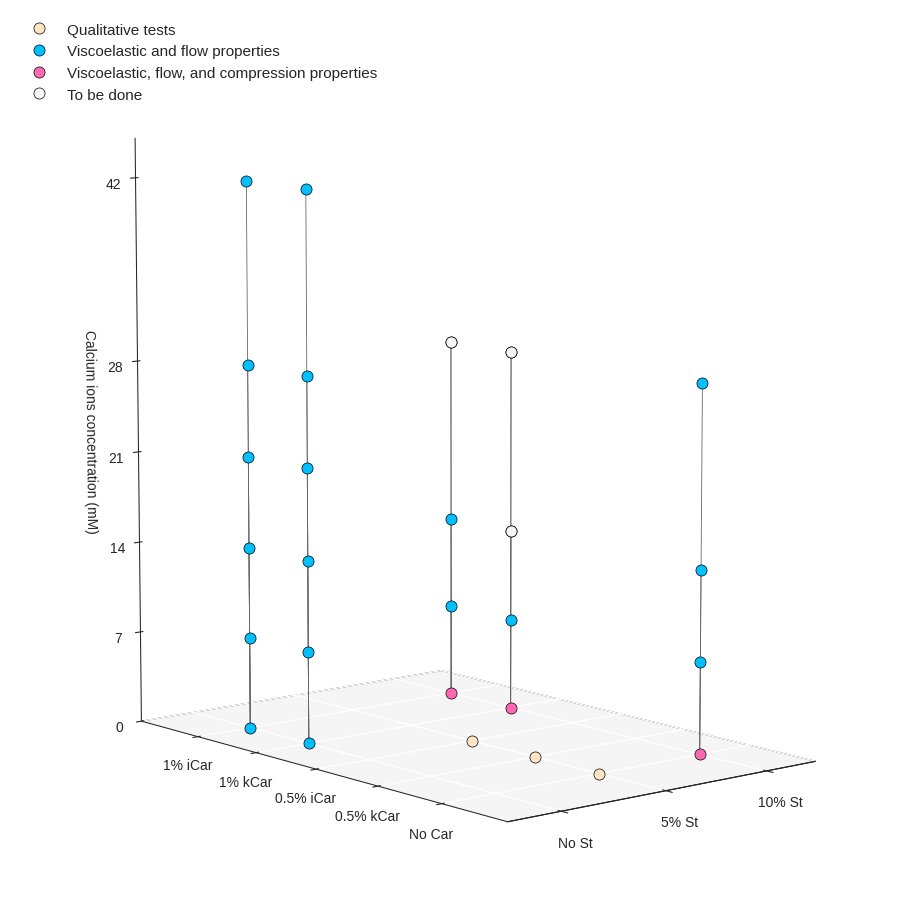

Write the Python code that produced this figure.
import numpy as np
import matplotlib.pyplot as plt
from matplotlib.font_manager import FontProperties
from matplotlib.ticker import MultipleLocator


def fonts(folder_path, small=10, medium=12):  # To config different fonts but it isn't working with these
    font_path = folder_path + 'HelveticaNeueThin.otf'
    helvetica_thin = FontProperties(fname=font_path)

    font_path = folder_path + 'HelveticaNeueLight.otf'
    helvetica_light = FontProperties(fname=font_path)

    font_path = folder_path + 'HelveticaNeueMedium.otf'
    helvetica_medium = FontProperties(fname=font_path)

    font_path = folder_path + 'HelveticaNeueBold.otf'
    helvetica_bold = FontProperties(fname=font_path)

    plt.rc('font', size=small)  # controls default text sizes
    plt.rc('axes', titlesize=medium)  # fontsize of the axes title
    plt.rc('axes', labelsize=medium)  # fontsize of the x and y labels
    plt.rc('xtick', labelsize=medium)  # fontsize of the tick labels
    plt.rc('ytick', labelsize=medium)  # fontsize of the tick labels
    plt.rc('legend', fontsize=small)  # legend fontsize
    plt.rc('figure', titlesize=medium)  # fontsize of the figure title


def plotFormulas3D(
        axes, formulas, legend, axWidth=0.75, gridColor='w',
        markerColor='crimson', markerStyle='o', markerSize=8, edgeWidth=.5, edgeColor='k',
        lineColor='dimgrey', paneColor='whitesmoke', paneEdgeColor='w',
):
    def configPlot():
        # axes.set_proj_type('ortho')
        axes.view_init(elev=9, azim=-130, roll=0)
        axes.set_box_aspect([1., 1.45, 1.5])

        for axis in axes.xaxis, axes.yaxis, axes.zaxis:
            axis._axinfo['grid'].update({
                'color': gridColor,
                'linewidth': 1,
                'linestyle': '-'})
            axis.set_label_position('lower'), axis.set_ticks_position('lower')
            axis.set_pane_color(paneColor), axis.pane.set_edgecolor(paneEdgeColor), axis.pane.set_linewidth(axWidth)
        axes.zaxis.pane.set_edgecolor('k')
        axes.zaxis.set_label_position('upper'), axes.zaxis.set_ticks_position('upper')

        # x axis
        axes.set_xlabel('')
        axes.xaxis.line.set_linewidth(axWidth)
        axes.set_xlim([-0.5, 2.5])
        axes.set_xticks([0, 1, 2])
        axes.set_xticklabels(['No St', '5% St', '10% St'])
        axes.xaxis.pane.fill = False

        # y axis
        axes.set_ylabel('')
        axes.yaxis.line.set_linewidth(axWidth)
        axes.set_ylim([-1, 5])
        axes.set_yticks([0, 1, 2, 3, 4])
        axes.set_yticklabels(['No Car', '0.5% kCar', '0.5% iCar', '1% kCar', '1% iCar'])
        # ax.invert_xaxis()
        axes.yaxis.pane.fill = False

        # z axis
        axes.set_zlabel(f'Calcium ions concentration (mM)')
        axes.zaxis.line.set_linewidth(axWidth)
        axes.set_zlim([1, 45])
        axes.set_zticks([0, 7, 14, 21, 28, 42])
        axes.set_zticklabels(['0', '7', '14', '21', '28', '42'])

    def legendLabel():
        label = ax.legend(
            fancybox=False, frameon=False,
            framealpha=0.9, fontsize=11, ncols=1,
            loc='upper left',
            draggable=True)
        label.get_frame().set_facecolor('w')
        label.get_frame().set_edgecolor('whitesmoke')

    configPlot()
    for formulation in formulas:
        carWeight, carType, cacl2 = formulation
        axes.plot(carType, carWeight, cacl2,
                  c=markerColor, marker=markerStyle,
                  alpha=1, ms=markerSize, mew=edgeWidth, mec=edgeColor, ls='',
                  label='' if formulation != formulas[-1] else legend,
                  zorder=2)

        axes.plot([carType, carType], [carWeight, carWeight], [0, cacl2 - 0.06],
                  color=lineColor, linestyle='-', alpha=1, lw=.6,
                  zorder=1)
    legendLabel()


def plot2D(
        axes, formulas, title,
        markerColor='crimson'
):
    def configPlot():
        axTitle = ''
        xLabel, yLabel = '', ''

        axes.set_title(axTitle, size=9, color='crimson')
        axes.spines[['top', 'bottom', 'left', 'right']].set_linewidth(0.75)

        axes.set_xlabel(f'{xLabel}')
        axes.set_xscale('linear')
        axes.set_xlim([])

        axes.set_ylabel(f'{yLabel}')
        axes.set_yscale('linear')
        axes.set_ylim([])
        axes.yaxis.set_major_locator(MultipleLocator(10))
        axes.yaxis.set_minor_locator(MultipleLocator(2.5))

    configPlot()

    # ax.errorbar(
    #     x, y, yerr=0,
    #     color=curveColor, alpha=.65,
    #     fmt='D' if '21' in sampleName else 'o',
    #     markersize=7 if '21' in sampleName else 6.5,
    #     mfc=curveColor, mec='#383838', mew=.75,
    #     linestyle='',
    #     label=f'{sampleName}', zorder=3)


# [Car type, Starch, CaCl2]

fivePct = [
    [3, 1, 0], [4, 1, 0], [0, 1, 7], [0, 1, 14], [0, 1, 28],
    [3, 1, 7], [3, 1, 14], [3, 1, 28],
    [4, 1, 7], [4, 1, 14], [4, 1, 28]]

propForms = [
    [1, 2, 0], [1, 2, 7], [1, 2, 14], [1, 2, 28],  # St + kappaCar
    [2, 2, 0], [2, 2, 7], [2, 2, 14], [2, 2, 28]]  # St + iotaCar

doneForms = [
    [0, 1, 0], [1, 1, 0], [2, 1, 0],               # 5% St
    [0, 2, 0], [0, 2, 7], [0, 2, 14], [0, 2, 28],  # 10% St
    [3, 2, 0], [3, 2, 7], [3, 2, 14], [3, 2, 28],  # 1% kappa + St
    [4, 2, 0], [4, 2, 7], [4, 2, 14], [4, 2, 28],  # 1% iota + St
    [3, 0, 0], [3, 0, 7], [3, 0, 14], [3, 0, 21], [3, 0, 28], [3, 0, 42],  # 1% kappa
    [4, 0, 0], [4, 0, 7], [4, 0, 14], [4, 0, 21], [4, 0, 28], [4, 0, 42],  # 1% iota
]

qualitative = [[0, 1, 0], [1, 1, 0], [2, 1, 0]]
screening = [
    [3, 0, 0], [3, 0, 7], [3, 0, 14], [3, 0, 21], [3, 0, 28], [3, 0, 42],
    [4, 0, 0], [4, 0, 7], [4, 0, 14], [4, 0, 21], [4, 0, 28], [4, 0, 42],
    [0, 2, 7], [0, 2, 14], [0, 2, 28],  # 10% St
    [3, 2, 7], [3, 2, 14], [3, 2, 28],  # 1% kappa + St
    [4, 2, 7], [4, 2, 14], [4, 2, 28],  # 1% iota + St
]
complete = [
    [0, 2, 0], [3, 2, 0], [4, 2, 0],
]
tbd = [
    [3, 2, 14], [3, 2, 28], [4, 2, 28]
]

plt.style.use('seaborn-v0_8-ticks')
fig = plt.figure(figsize=(11, 9), constrained_layout=False)
fig.suptitle('')

ax = fig.add_subplot(111, projection='3d')

# plotFormulas3D(
#     ax, screen, legend='Car crosslinking evaluation',
#     markerColor='lightskyblue')
# plotFormulas3D(
#     ax, fivePct, legend='Suspended',
#     edgeColor='tomato', markerStyle='x',
#     markerSize=9, edgeWidth='1.3')
# plotFormulas3D(
#     ax, propForms, legend='Proposed',
#     markerColor='mediumslateblue')

plotFormulas3D(
    ax, qualitative, legend='Qualitative tests',
    markerColor='bisque')
plotFormulas3D(
    ax, screening, legend='Viscoelastic and flow properties',
    markerColor='deepskyblue')
plotFormulas3D(
    ax, complete, legend='Viscoelastic, flow, and compression properties',
    markerColor='hotpink')
plotFormulas3D(
    ax, tbd, legend='To be done',
    markerColor='whitesmoke')

plt.subplots_adjust(
    hspace=0, wspace=0.120,
    top=1, bottom=0,
    left=0, right=1)

filename = 'Hydrogels-Formulations-Plot_ScientificReport'
plt.show()
fig.savefig(f'{filename}.png', dpi=600, bbox_inches='tight')
